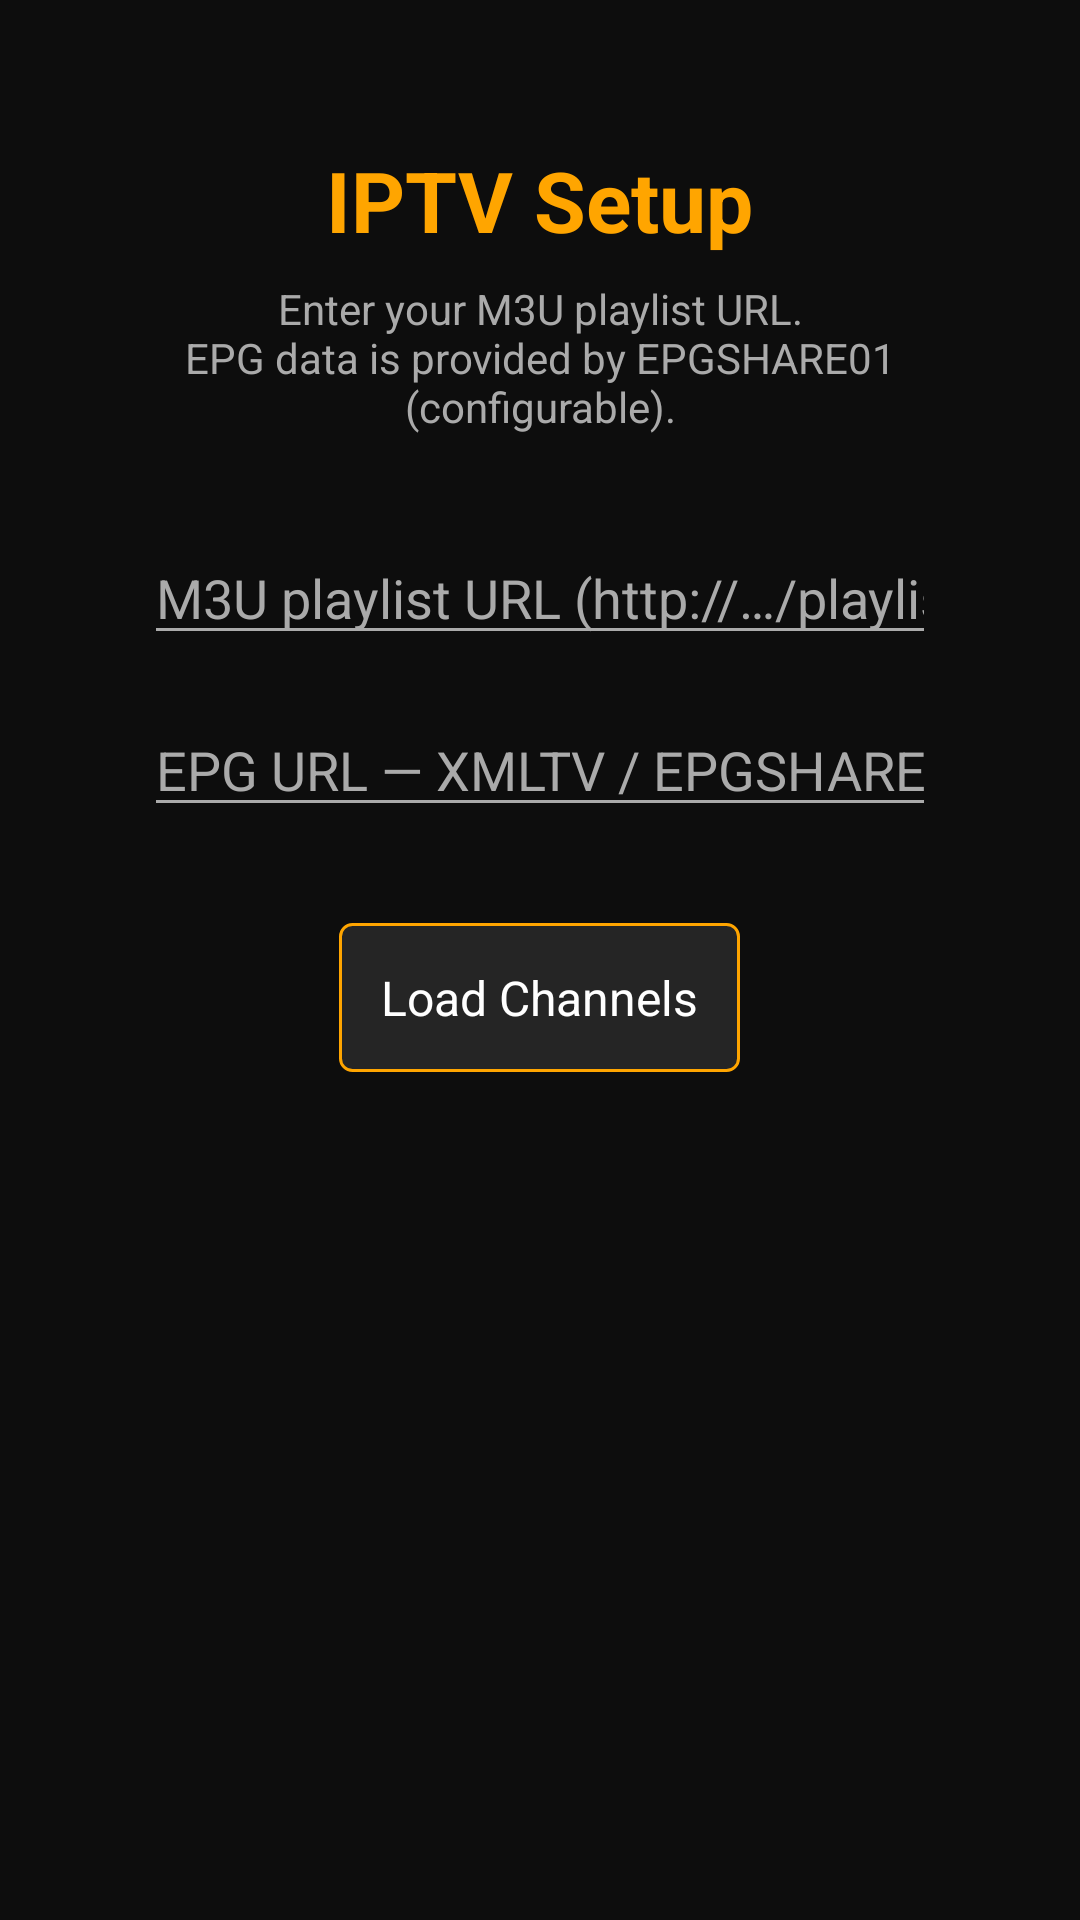

Write the Android layout XML for this screen, with the resource values it uses.
<!-- AndroidManifest.xml: application theme Theme.Enigma2FireTV -->
<!-- res/layout/fragment_iptv_setup.xml -->
<?xml version="1.0" encoding="utf-8"?>
<ScrollView xmlns:android="http://schemas.android.com/apk/res/android"
    android:layout_width="match_parent"
    android:layout_height="match_parent"
    android:background="@color/background_dark">

    <LinearLayout
        android:layout_width="match_parent"
        android:layout_height="wrap_content"
        android:orientation="vertical"
        android:gravity="center_horizontal"
        android:padding="48dp">

        <TextView
            android:layout_width="wrap_content"
            android:layout_height="wrap_content"
            android:text="@string/iptv_setup_title"
            android:textColor="@color/accent"
            android:textSize="28sp"
            android:textStyle="bold"
            android:layout_marginBottom="8dp" />

        <TextView
            android:layout_width="wrap_content"
            android:layout_height="wrap_content"
            android:text="@string/iptv_setup_subtitle"
            android:textColor="@color/text_secondary"
            android:textSize="14sp"
            android:gravity="center"
            android:layout_marginBottom="32dp" />

        <EditText
            android:id="@+id/et_m3u_url"
            android:layout_width="match_parent"
            android:layout_height="wrap_content"
            android:hint="@string/iptv_m3u_url_hint"
            android:inputType="textUri"
            android:textColor="@android:color/white"
            android:textColorHint="@color/text_secondary"
            android:layout_marginBottom="16dp"
            android:focusable="true"
            android:singleLine="true" />

        <EditText
            android:id="@+id/et_epg_url"
            android:layout_width="match_parent"
            android:layout_height="wrap_content"
            android:hint="@string/iptv_epg_url_hint"
            android:inputType="textUri"
            android:textColor="@android:color/white"
            android:textColorHint="@color/text_secondary"
            android:layout_marginBottom="32dp"
            android:focusable="true"
            android:singleLine="true" />

        <TextView
            android:id="@+id/btn_iptv_load"
            android:layout_width="wrap_content"
            android:layout_height="wrap_content"
            android:text="@string/iptv_load"
            android:background="@drawable/bg_button"
            android:textColor="@android:color/white"
            android:textSize="16sp"
            android:padding="14dp"
            android:focusable="true" />

        <ProgressBar
            android:id="@+id/iptv_setup_loading"
            android:layout_width="wrap_content"
            android:layout_height="wrap_content"
            android:layout_marginTop="24dp"
            android:visibility="gone" />

        <TextView
            android:id="@+id/tv_iptv_setup_error"
            android:layout_width="wrap_content"
            android:layout_height="wrap_content"
            android:textColor="@color/error"
            android:textSize="14sp"
            android:gravity="center"
            android:layout_marginTop="16dp"
            android:visibility="gone" />

    </LinearLayout>

</ScrollView>
<!-- resources referenced by this layout -->
<resources>
  <color name="accent">#FFFFA500</color>
  <color name="background_dark">#FF0D0D0D</color>
  <color name="error">#FFFF5555</color>
  <color name="text_secondary">#FFAAAAAA</color>
  <!-- drawable bg_button (drawable) -->
  <?xml version="1.0" encoding="utf-8"?>
  <selector xmlns:android="http://schemas.android.com/apk/res/android">
      <item android:state_focused="true">
          <shape>
              <solid android:color="@color/accent" />
              <corners android:radius="4dp" />
          </shape>
      </item>
      <item>
          <shape>
              <solid android:color="@color/surface_elevated" />
              <stroke android:width="1dp" android:color="@color/accent" />
              <corners android:radius="4dp" />
          </shape>
      </item>
  </selector>
  <string name="iptv_epg_url_hint">EPG URL — XMLTV / EPGSHARE01 (leave blank for default)</string>
  <string name="iptv_load">Load Channels</string>
  <string name="iptv_m3u_url_hint">M3U playlist URL (http://…/playlist.m3u)</string>
  <string name="iptv_setup_subtitle">Enter your M3U playlist URL.\nEPG data is provided by EPGSHARE01 (configurable).</string>
  <string name="iptv_setup_title">IPTV Setup</string>
  <style name="Theme.Enigma2FireTV" parent="Theme.MaterialComponents.NoActionBar">
          <item name="android:windowBackground">@color/background_dark</item>
          <item name="android:colorBackground">@color/background_dark</item>
          <item name="android:textColorPrimary">@color/text_primary</item>
          <item name="android:textColorSecondary">@color/text_secondary</item>
          <item name="colorPrimary">@color/accent</item>
          <item name="colorPrimaryDark">@color/accent_dark</item>
          <item name="colorAccent">@color/accent</item>
          
          <item name="android:windowNoTitle">true</item>
          <item name="android:windowFullscreen">false</item>
      </style>
  <color name="surface_elevated">#FF252525</color>
  <color name="text_primary">#FFFFFFFF</color>
  <color name="accent_dark">#FFCC8400</color>
</resources>
